The GitHub repository rjaswal1634/EfficientNetwithSeperableConvolution contains a labelled image folder "processed_data" with 4 categories: cloudy, desert, green area, water. Examples follow, each with its label.

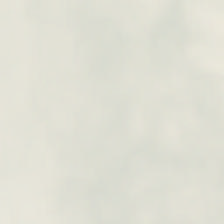
Label: cloudy

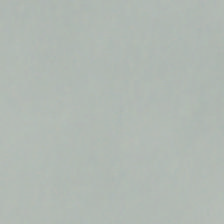
Label: cloudy

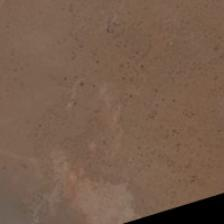
Label: desert

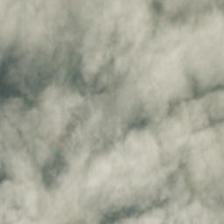
Label: cloudy

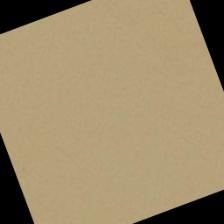
Label: desert

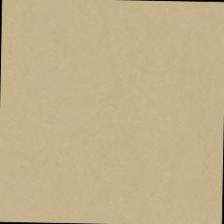
Label: desert
